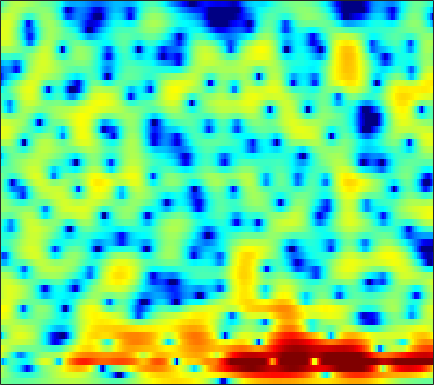

Data behind this chart, as committed beside it:
-0.33116, -0.51683, -0.72549, -0.92817, -1.0684, -1.2563, -1.3735, -1.4191, -1.4358, -1.4066, -1.3403, -1.2756, -1.1732, -1.0443, -0.94623, -0.79909, -0.59718, -0.43865, -0.21337, 0.018945, 0.25226, 0.43462, 0.67771, 0.90947
1.268, 0.8712, 0.305, -0.2868, -0.743, -1.342, -1.923, -2.341, -2.833, -3.242, -3.53, -3.656, -3.673, -3.515, -3.308, -2.903, -2.417, -2.012, -1.447, -0.8716, -0.3015, 0.1075, 0.6281, 1.123
2.342, 1.297, 0.004166, -1.088, -1.805, -2.719, -3.726, -4.558, -5.933, -7.811, -10.39, -13.02, -16.12, -14.07, -10.85, -7.392, -4.825, -3.357, -1.824, -0.6896, 0.1399, 0.6043, 1.065, 1.412
-6.175, -9.103, -6.026, -3.482, -2.55, -2.261, -2.619, -3.151, -3.952, -4.661, -5.138, -5.241, -4.931, -3.913, -2.778, -1.25, 0.3263, 1.38, 2.539, 3.353, 3.764, 3.773, 3.368, 2.334
3.227, 2.232, 0.926, -0.3994, -1.517, -3.265, -5.398, -7.244, -9.65, -10.73, -9.604, -8.125, -6.248, -4.601, -3.548, -2.278, -1.277, -0.6514, 0.01975, 0.5203, 0.857, 1.029, 1.163, 1.22
4.283, 3.7, 2.953, 2.294, 1.827, 1.23, 0.6915, 0.3336, -0.0655, -0.3427, -0.4964, -0.5439, -0.5585, -0.5459, -0.5444, -0.5805, -0.7109, -0.8503, -1.123, -1.486, -1.889, -2.21, -2.623, -2.961
1.741, 1.779, 1.974, 2.241, 2.434, 2.652, 2.808, 2.885, 2.903, 2.838, 2.679, 2.504, 2.208, 1.802, 1.405, 0.7322, -0.09352, -0.8254, -2.035, -3.509, -5.321, -6.962, -9.611, -12.67
-8.094, -4.4, -1.414, 0.5209, 1.548, 2.55, 3.213, 3.556, 3.83, 3.926, 3.864, 3.711, 3.381, 2.895, 2.423, 1.639, 0.6787, -0.1927, -1.595, -3.274, -5.317, -7.106, -9.773, -12.69
-0.06354, 0.2837, 0.8731, 1.475, 1.87, 2.296, 2.594, 2.728, 2.805, 2.778, 2.657, 2.51, 2.222, 1.86, 1.522, 0.9801, 0.3174, -0.2547, -1.103, -2.056, -3.092, -3.887, -4.971, -6.002
2.819, 2.738, 2.624, 2.482, 2.349, 2.118, 1.823, 1.578, 1.237, 0.9106, 0.64, 0.4785, 0.3117, 0.1799, 0.08775, -0.05659, -0.2658, -0.4581, -0.801, -1.218, -1.7, -2.113, -2.687, -3.241
4.592, 4.435, 4.091, 3.574, 3.044, 2.147, 1.023, 0.02567, -1.428, -2.824, -3.7, -3.754, -3.145, -2.2, -1.522, -0.7707, -0.2428, 0.002615, 0.1332, 0.05471, -0.2053, -0.5024, -1.024, -1.684
5.029, 5.05, 4.853, 4.356, 3.767, 2.629, 0.998, -0.6501, -3.642, -8.125, -13.27, -11.58, -6.844, -3.757, -2.231, -0.8498, -0.009047, 0.3686, 0.5895, 0.5788, 0.3608, 0.0663, -0.5115, -1.324
3.245, 3.634, 3.87, 3.824, 3.617, 3.111, 2.378, 1.722, 0.7936, -0.06355, -0.7012, -0.9594, -1.07, -1.016, -0.961, -0.9493, -1.061, -1.236, -1.537, -1.889, -2.262, -2.523, -2.891, -3.282
2.5, 3.028, 3.499, 3.733, 3.762, 3.642, 3.371, 3.087, 2.632, 2.121, 1.564, 1.132, 0.5063, -0.2152, -0.8435, -1.856, -3.102, -4.209, -5.854, -7.48, -8.51, -8.529, -7.753, -6.722
2.71, 3.142, 3.539, 3.742, 3.777, 3.699, 3.48, 3.245, 2.836, 2.358, 1.812, 1.353, 0.6644, -0.1611, -0.9058, -2.146, -3.784, -5.389, -8.341, -12.66, -17.02, -15.08, -10.7, -7.785
2.688, 2.924, 3.078, 3.06, 2.939, 2.631, 2.189, 1.789, 1.199, 0.6043, 0.08099, -0.2414, -0.5644, -0.8071, -0.9945, -1.299, -1.708, -2.083, -2.611, -3.053, -3.26, -3.197, -2.864, -2.406
1.826, 1.83, 1.715, 1.435, 1.102, 0.4452, -0.5077, -1.442, -2.986, -4.799, -6.329, -6.625, -5.644, -3.997, -2.824, -1.55, -0.6296, -0.1193, 0.3784, 0.7056, 0.9537, 1.101, 1.254, 1.355
-1.007, -1.19, -1.385, -1.545, -1.693, -2.055, -2.758, -3.618, -5.381, -8.129, -11.66, -12.49, -8.929, -5.281, -3.248, -1.256, 0.143, 0.8984, 1.61, 2.065, 2.335, 2.439, 2.499, 2.486
-7.509, -8.512, -8.344, -6.768, -5.473, -4.039, -3.043, -2.588, -2.242, -2.044, -1.807, -1.478, -0.8328, -0.007079, 0.6265, 1.392, 1.988, 2.289, 2.491, 2.498, 2.307, 2.064, 1.665, 1.254
-10.87, -13.34, -12.54, -8.665, -6.187, -3.706, -1.926, -0.8876, 0.1941, 1.033, 1.705, 2.141, 2.637, 3.039, 3.266, 3.439, 3.432, 3.29, 2.886, 2.192, 1.165, 0.1664, -1.508, -3.483
-4.543, -4.499, -4.118, -3.381, -2.665, -1.625, -0.5958, 0.129, 1.009, 1.769, 2.411, 2.804, 3.213, 3.479, 3.572, 3.542, 3.304, 2.972, 2.294, 1.284, -0.116, -1.505, -3.955, -7.389
-3.282, -3.12, -2.841, -2.45, -2.08, -1.488, -0.7927, -0.2526, 0.476, 1.178, 1.81, 2.213, 2.641, 2.925, 3.031, 3.023, 2.832, 2.562, 2.019, 1.276, 0.3404, -0.479, -1.674, -2.861
-3.468, -3.616, -3.806, -3.881, -3.774, -3.346, -2.593, -1.87, -0.8294, 0.1879, 1.09, 1.671, 2.291, 2.724, 2.93, 3.041, 2.98, 2.827, 2.496, 2.03, 1.441, 0.9416, 0.2172, -0.5541
-4.003, -4.907, -6.611, -8.883, -10.47, -10.34, -7.559, -5.288, -2.757, -0.8055, 0.6708, 1.52, 2.363, 2.922, 3.178, 3.333, 3.302, 3.178, 2.912, 2.551, 2.134, 1.787, 1.282, 0.7043
-2.903, -3.777, -5.506, -7.887, -9.632, -9.664, -6.852, -4.608, -2.153, -0.3143, 1.046, 1.796, 2.489, 2.874, 2.98, 2.903, 2.608, 2.275, 1.734, 1.194, 0.774, 0.576, 0.4675, 0.4606
-0.5249, -0.6939, -1.023, -1.341, -1.463, -1.349, -0.941, -0.4782, 0.231, 0.9059, 1.472, 1.795, 2.045, 2.06, 1.887, 1.365, 0.463, -0.5082, -2.227, -4.324, -6.052, -6.097, -4.476, -2.458
0.7262, 0.7003, 0.5741, 0.3994, 0.2632, 0.1173, 0.02986, 0.00511, 0.03245, 0.1367, 0.2731, 0.3752, 0.4746, 0.4485, 0.2973, -0.1655, -1.047, -2.071, -4.105, -7.195, -10.74, -10.65, -6.779, -3.407
0.7224, 0.5075, 0.09756, -0.4185, -0.8607, -1.514, -2.173, -2.657, -3.229, -3.587, -3.591, -3.345, -2.758, -2.066, -1.593, -1.123, -0.8981, -0.8852, -1.028, -1.203, -1.21, -0.988, -0.3715, 0.4672
0.02279, -0.564, -1.514, -2.644, -3.55, -4.855, -6.277, -7.53, -9.644, -12.48, -14.24, -12.41, -8.541, -5.363, -3.565, -1.766, -0.485, 0.2209, 0.907, 1.408, 1.782, 2.034, 2.342, 2.636
-0.9055, -2.012, -3.881, -6.21, -8.094, -10.1, -11.02, -11.16, -11.59, -12.44, -12.5, -10.84, -7.477, -4.398, -2.536, -0.6221, 0.7693, 1.522, 2.233, 2.659, 2.884, 2.951, 2.956, 2.907
-0.7663, -1.999, -4.314, -7.753, -11.61, -18.68, -14.95, -11, -7.76, -5.608, -3.94, -2.754, -1.244, 0.1693, 1.109, 2.142, 2.867, 3.205, 3.37, 3.215, 2.778, 2.288, 1.515, 0.7678
-0.3374, -0.824, -1.651, -2.542, -3.131, -3.511, -3.308, -2.764, -1.77, -0.6963, 0.3624, 1.093, 1.982, 2.726, 3.169, 3.574, 3.727, 3.651, 3.241, 2.425, 1.079, -0.361, -3.1, -7.157
-1.873, -1.706, -1.502, -1.3, -1.133, -0.8557, -0.4806, -0.1427, 0.3797, 0.9347, 1.506, 1.908, 2.389, 2.771, 2.974, 3.098, 3.024, 2.811, 2.277, 1.415, 0.1511, -1.092, -3.168, -5.526
-4.938, -4.042, -2.945, -2.04, -1.468, -0.8501, -0.3263, 0.008842, 0.4129, 0.7971, 1.158, 1.426, 1.753, 2.04, 2.213, 2.357, 2.37, 2.283, 2.014, 1.566, 0.9625, 0.4157, -0.3696, -1.123
-8.065, -5.852, -3.821, -2.456, -1.747, -1.103, -0.7412, -0.5803, -0.4651, -0.3685, -0.2223, -0.04152, 0.3029, 0.7287, 1.06, 1.473, 1.797, 1.96, 2.06, 2.015, 1.839, 1.638, 1.291, 0.8879
-3.777, -2.728, -1.618, -0.9145, -0.6513, -0.629, -0.9841, -1.47, -2.343, -3.301, -3.904, -3.867, -3.094, -1.888, -0.9526, 0.1519, 1.034, 1.536, 2.009, 2.28, 2.36, 2.32, 2.146, 1.855
1.566, 1.73, 1.846, 1.75, 1.488, 0.7954, -0.3641, -1.667, -4.247, -8.555, -18.25, -21.03, -9.581, -5.016, -2.903, -0.9682, 0.334, 1.036, 1.683, 2.078, 2.26, 2.256, 2.077, 1.695
4.051, 4.016, 3.847, 3.513, 3.125, 2.384, 1.358, 0.3872, -1.148, -2.8, -4.074, -4.399, -3.905, -2.93, -2.203, -1.397, -0.7962, -0.436, -0.03227, 0.2981, 0.5376, 0.605, 0.47, -0.004919
4.185, 4.165, 4.024, 3.758, 3.477, 3.01, 2.428, 1.929, 1.218, 0.4865, -0.2068, -0.6752, -1.278, -1.9, -2.431, -3.267, -4.126, -4.62, -4.689, -4.038, -3.069, -2.384, -1.766, -1.596
3.239, 3.172, 3.008, 2.795, 2.625, 2.402, 2.176, 1.996, 1.697, 1.326, 0.8219, 0.3245, -0.5656, -1.819, -3.12, -5.615, -9.705, -15.34, -22.94, -11.3, -6.617, -4.493, -2.645, -1.532
1.27, 0.8458, 0.2455, -0.2289, -0.3966, -0.3228, 0.02926, 0.3627, 0.7876, 1.051, 1.081, 0.9254, 0.4596, -0.3385, -1.157, -2.514, -4.04, -5.006, -5.396, -4.623, -3.308, -2.284, -1.133, -0.2246
-1.489, -2.827, -5.208, -8.03, -9.23, -7.566, -4.625, -2.761, -0.8783, 0.3958, 1.197, 1.537, 1.696, 1.572, 1.335, 0.901, 0.4283, 0.1213, -0.1597, -0.2286, -0.1185, 0.04299, 0.3293, 0.6366
-2.576, -3.916, -6.337, -9.295, -10.56, -8.453, -5.026, -2.879, -0.7225, 0.8298, 1.895, 2.433, 2.847, 2.973, 2.9, 2.616, 2.178, 1.775, 1.167, 0.5633, 0.06497, -0.2235, -0.4108, -0.4315
-2.518, -2.755, -2.959, -2.945, -2.688, -1.951, -0.8776, 0.01352, 1.18, 2.196, 3.002, 3.44, 3.79, 3.86, 3.725, 3.278, 2.507, 1.7, 0.3236, -1.41, -3.322, -4.511, -5.157, -4.596
-4.941, -4.291, -3.349, -2.402, -1.685, -0.705, 0.2777, 1.002, 1.919, 2.748, 3.442, 3.84, 4.183, 4.265, 4.133, 3.655, 2.758, 1.754, -0.1577, -3.047, -7.693, -13.9, -17.9, -9.423
-11.15, -9.012, -6.769, -4.987, -3.876, -2.639, -1.532, -0.7489, 0.2616, 1.233, 2.111, 2.691, 3.306, 3.699, 3.815, 3.712, 3.287, 2.744, 1.721, 0.4253, -0.9776, -1.843, -2.45, -2.409
-14.59, -12.18, -9.819, -8.223, -7.39, -6.608, -5.948, -5.352, -4.218, -2.794, -1.264, -0.1708, 1.09, 2.071, 2.609, 3.069, 3.259, 3.237, 3.028, 2.68, 2.248, 1.924, 1.518, 1.161
-12.07, -11.02, -10.06, -9.737, -10.05, -11.33, -13.95, -16.12, -14.1, -9.207, -5.432, -3.312, -1.151, 0.4422, 1.351, 2.252, 2.85, 3.138, 3.341, 3.363, 3.255, 3.087, 2.79, 2.43
-8.358, -7.779, -7.373, -7.497, -7.995, -9.178, -10.85, -11.73, -10.63, -7.819, -5.036, -3.314, -1.45, 0.01431, 0.9017, 1.851, 2.554, 2.95, 3.304, 3.458, 3.44, 3.309, 2.995, 2.538
-3.551, -3.15, -2.853, -2.813, -2.901, -3.124, -3.308, -3.324, -3.14, -2.664, -1.978, -1.41, -0.6342, 0.1358, 0.7075, 1.444, 2.129, 2.565, 3.014, 3.28, 3.31, 3.176, 2.745, 2.003
0.8357, 1.081, 1.248, 1.251, 1.152, 0.8847, 0.5161, 0.1954, -0.2902, -0.7922, -1.31, -1.644, -1.927, -1.868, -1.537, -0.7555, 0.2423, 0.9931, 1.867, 2.501, 2.804, 2.784, 2.393, 1.516
3.216, 3.357, 3.382, 3.209, 2.934, 2.382, 1.589, 0.8233, -0.4103, -1.983, -3.983, -5.851, -8.845, -11.32, -10.74, -7.512, -4.398, -2.529, -0.6052, 0.7293, 1.571, 1.879, 1.897, 1.483
3.76, 3.862, 3.801, 3.49, 3.086, 2.309, 1.222, 0.1843, -1.538, -3.678, -6.27, -8.557, -12.03, -14.77, -14.13, -10.58, -7.017, -4.835, -2.54, -0.8515, 0.3166, 0.8946, 1.306, 1.351
3.766, 3.899, 3.865, 3.57, 3.164, 2.341, 1.171, 0.0376, -1.865, -4.251, -7.14, -9.504, -12.24, -12.86, -11.63, -9.018, -6.375, -4.569, -2.557, -0.9929, 0.1377, 0.7276, 1.189, 1.318
3.307, 3.579, 3.74, 3.651, 3.397, 2.779, 1.818, 0.8412, -0.8508, -3.115, -6.149, -9.214, -14.7, -15.68, -11.74, -7.569, -4.657, -3.022, -1.346, -0.1246, 0.7061, 1.097, 1.324, 1.246
1.551, 2.111, 2.641, 2.912, 2.939, 2.747, 2.285, 1.77, 0.8583, -0.2518, -1.477, -2.344, -3.19, -3.42, -3.143, -2.375, -1.453, -0.7871, -0.02604, 0.541, 0.8713, 0.9527, 0.8341, 0.4346
-0.9484, -0.02908, 0.9258, 1.591, 1.923, 2.162, 2.185, 2.078, 1.803, 1.422, 0.9916, 0.684, 0.3504, 0.1426, 0.08184, 0.1082, 0.2022, 0.2898, 0.3886, 0.419, 0.3489, 0.2065, -0.1305, -0.6886
-2.577, -1.495, -0.3053, 0.6253, 1.166, 1.687, 2.011, 2.138, 2.184, 2.105, 1.945, 1.781, 1.53, 1.262, 1.05, 0.7571, 0.4663, 0.2443, -0.05125, -0.3397, -0.6078, -0.8017, -1.085, -1.441
